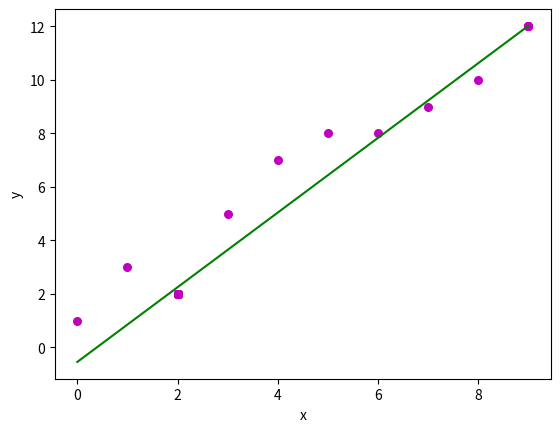

Python code for this plot:
import numpy as np
import matplotlib.pyplot as plt


def estimate_coef(x, y):
    """
    Function to estimate the coefficients b_0 and b_1
    """
    # number of observations/points
    n = np.size(x)

    # mean of x and y vector
    m_x = np.mean(x)
    m_y = np.mean(y)

    # calculating cross-deviation and deviation about x
    SS_xy = np.sum(y * x) - n * m_y * m_x
    SS_xx = np.sum(x * x) - n * m_x * m_x

    # calculating regression coefficients
    b_1 = SS_xy / SS_xx
    b_0 = m_y - b_1 * m_x

    return (b_0, b_1)


def plot_regression_line(x, y, b):
    """
    Function to plot regression line
    """
    # plotting the actual points as scatter plot
    plt.scatter(x, y, color="m", marker="o", s=30)

    # predicted response vector
    y_pred = b[0] + b[1] * x

    # plotting the regression line
    plt.plot(x, y_pred, color="g")

    # putting labels
    plt.xlabel("x")
    plt.ylabel("y")

    # function to show plot
    plt.show()


def main():
    # observations / data
    # fmt: off
    x = np.array([0, 1, 2, 2, 2, 2, 2, 2, 2, 2, 2, 2, 2, 2, 2, 2, 2, 2, 2, 2, 2, 2, 2, 2, 2, 2,
                  2, 2, 2, 2, 2, 2, 2, 2, 3, 4, 5, 6, 7, 8, 9, 9, 9, 9, 9])
    y = np.array([1, 3, 2, 2, 2, 2, 2, 2, 2, 2, 2, 2, 2, 2, 2, 2, 2, 2, 2, 2, 2, 2, 2, 2, 2, 2,
                  2, 2, 2, 2, 2, 2, 2, 2, 5, 7, 8, 8, 9, 10, 12, 12, 12, 12, 12])
    # fmt: on

    # estimating coefficients
    b = estimate_coef(x, y)
    print("Estimated coefficients:\nb_0 = {} \nb_1 = {}".format(b[0], b[1]))

    # plotting regression line
    plot_regression_line(x, y, b)


if __name__ == "__main__":
    main()
